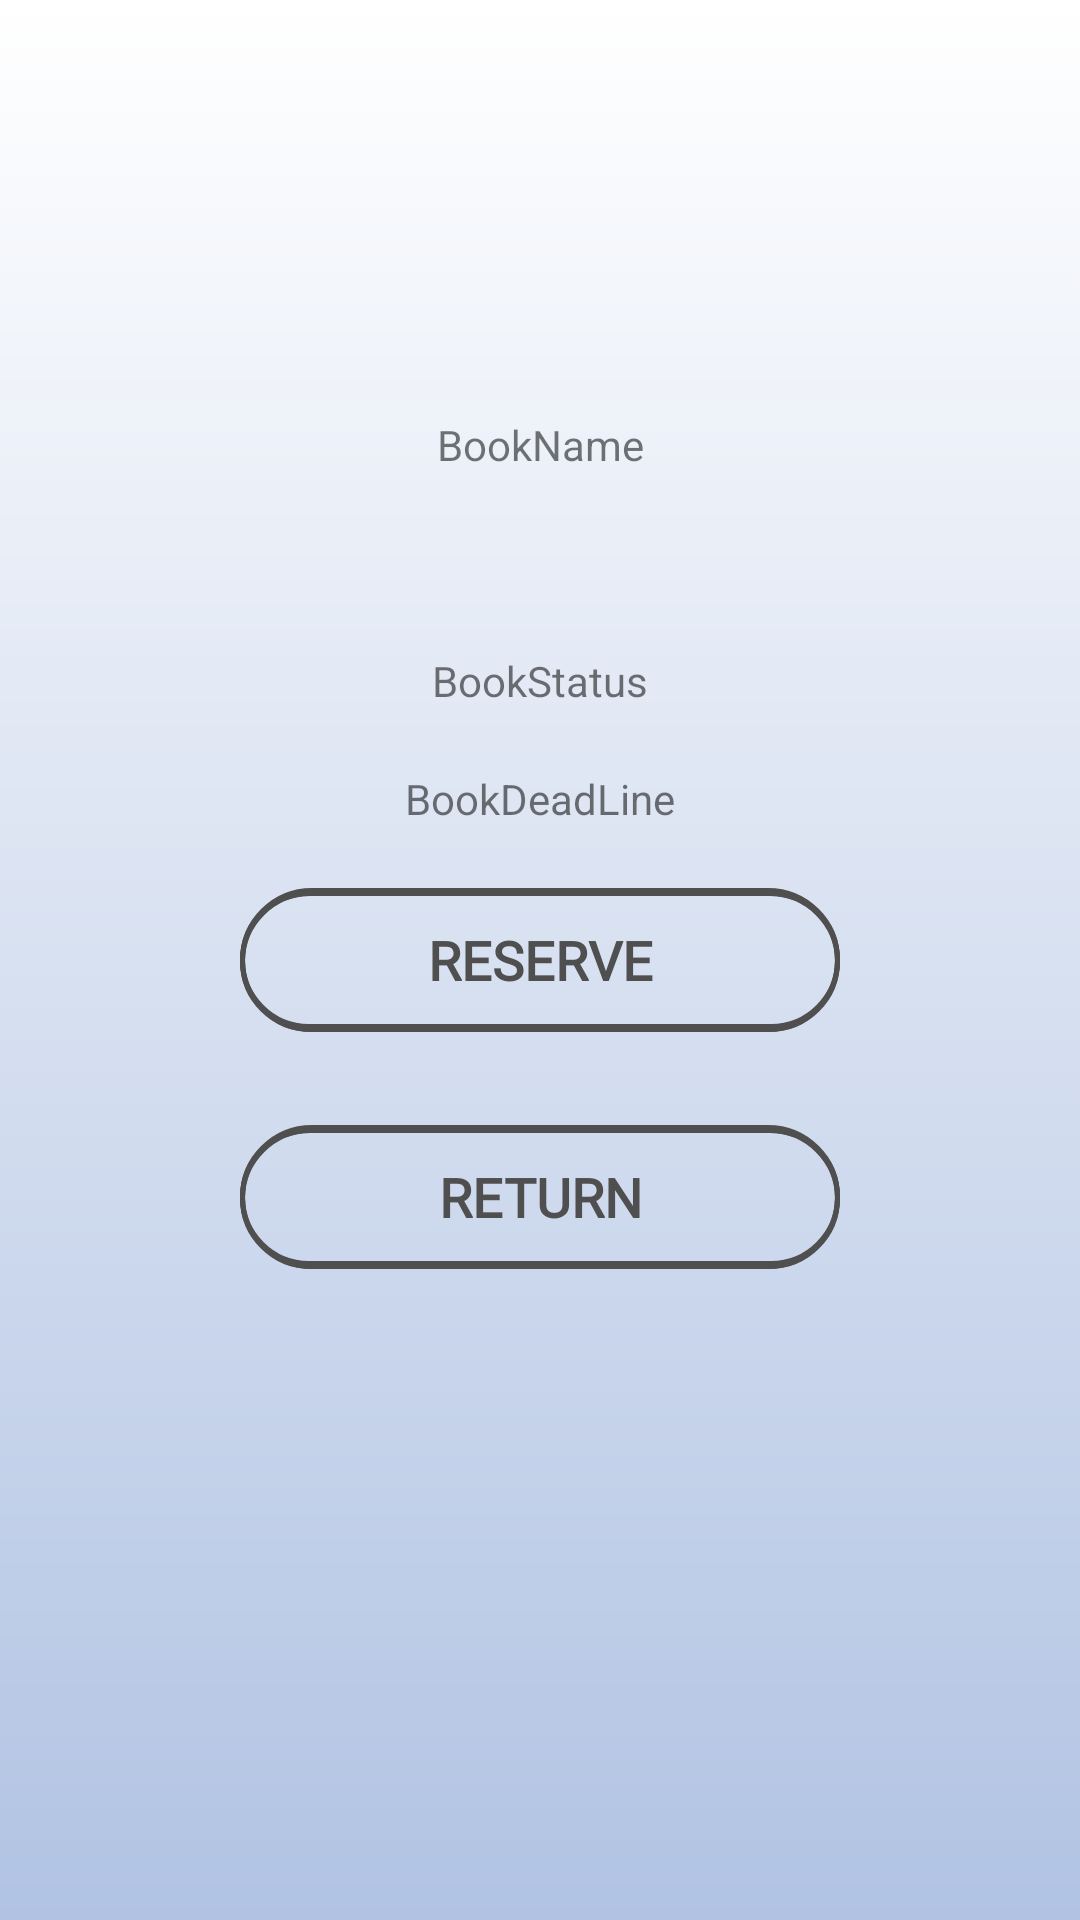

Android layout source for this screen:
<!-- AndroidManifest.xml: application theme Theme.AppCompat.Light -->
<!-- res/layout/fragment_added_book.xml -->
<?xml version="1.0" encoding="utf-8"?>
<androidx.constraintlayout.widget.ConstraintLayout xmlns:android="http://schemas.android.com/apk/res/android"
    xmlns:tools="http://schemas.android.com/tools"
    xmlns:app="http://schemas.android.com/apk/res-auto"
    android:layout_width="match_parent"
    android:layout_height="match_parent"
    tools:context=".fragments.mainActivityFragments.AddedBookFragment"
    android:background="@drawable/gradient_background">

    <TextView
        android:id="@+id/bookName_addedBook_textView"
        android:layout_width="wrap_content"
        android:layout_height="wrap_content"
        android:text="@string/bookname"
        app:layout_constraintBottom_toTopOf="@+id/reserveBook_Button_addedBook"
        app:layout_constraintEnd_toEndOf="parent"
        app:layout_constraintStart_toStartOf="parent"
        app:layout_constraintTop_toTopOf="parent" />

    <TextView
        android:id="@+id/status_addedBook_textView"
        android:layout_width="wrap_content"
        android:layout_height="wrap_content"
        android:text="@string/bookstatus"
        app:layout_constraintBottom_toTopOf="@+id/reserveBook_Button_addedBook"
        app:layout_constraintEnd_toEndOf="parent"
        app:layout_constraintStart_toStartOf="parent"
        app:layout_constraintTop_toBottomOf="@+id/bookName_addedBook_textView" />

    <TextView
        android:id="@+id/deadLine_addedBook_textView"
        android:layout_width="wrap_content"
        android:layout_height="wrap_content"
        android:text="@string/bookdeadline"
        app:layout_constraintBottom_toTopOf="@+id/reserveBook_Button_addedBook"
        app:layout_constraintEnd_toEndOf="parent"
        app:layout_constraintStart_toStartOf="parent"
        app:layout_constraintTop_toBottomOf="@+id/status_addedBook_textView" />

    <Button
        android:id="@+id/reserveBook_Button_addedBook"
        style="@style/ButtonStyle"
        android:text="@string/reserve"
        android:layout_width="200dp"
        app:layout_constraintBottom_toBottomOf="parent"
        app:layout_constraintEnd_toEndOf="parent"
        app:layout_constraintStart_toStartOf="parent"
        app:layout_constraintTop_toTopOf="parent" />

    <com.google.android.material.progressindicator.LinearProgressIndicator
        android:id="@+id/progressBar_addedBook"
        android:layout_width="match_parent"
        android:layout_height="wrap_content"
        android:background="@color/black"
        android:indeterminate="true"
        android:visibility="gone"
        app:layout_constraintEnd_toEndOf="parent"
        app:layout_constraintTop_toTopOf="parent" />

    <Button
        android:id="@+id/return_addedBook"
        style="@style/ButtonStyle"
        android:text="@string/returnBook"
        android:layout_width="200dp"
        app:layout_constraintBottom_toBottomOf="parent"
        app:layout_constraintEnd_toEndOf="parent"
        app:layout_constraintStart_toStartOf="parent"
        app:layout_constraintTop_toBottomOf="@+id/bookName_addedBook_textView" />

</androidx.constraintlayout.widget.ConstraintLayout>
<!-- resources referenced by this layout -->
<resources>
  <color name="black">#FF000000</color>
  <!-- drawable gradient_background (drawable) -->
  <?xml version="1.0" encoding="utf-8"?>
  <layer-list xmlns:android="http://schemas.android.com/apk/res/android">
      <item android:state_pressed="true">
          <shape android:shape="rectangle" >
          <gradient
              android:startColor="#B1C3E3"
              android:endColor="@color/white"
              android:angle="90"/>
          <corners
              android:radius="0dp"/>
  
      </shape>
      </item>
  </layer-list>
  <string name="bookdeadline">BookDeadLine</string>
  <string name="bookname">BookName</string>
  <string name="bookstatus">BookStatus</string>
  <string name="reserve">reserve</string>
  <string name="returnBook">Return</string>
  <style name="ButtonStyle">
          <item name="android:textColor">@drawable/text_color_selector</item>
          <item name="android:background">@drawable/button_selector</item>
          <item name="android:layout_width">wrap_content</item>
          <item name="android:layout_height">wrap_content</item>
          <item name="android:fontFamily">@font/noto_sans</item>
          <item name="android:textSize">18sp</item>
          <item name="android:textStyle">bold</item>
      </style>
  <color name="white">#FFFFFFFF</color>
  <!-- drawable text_color_selector (drawable) -->
  <?xml version="1.0" encoding="utf-8"?>
  <selector xmlns:android="http://schemas.android.com/apk/res/android">
      <item android:state_pressed="true" android:color="@color/white" />
      <item android:state_pressed="false" android:color="@color/elemetscolor" />
  </selector>
  <!-- drawable button_selector (drawable) -->
  <?xml version="1.0" encoding="utf-8"?>
  <selector xmlns:android="http://schemas.android.com/apk/res/android">
  
      <item android:drawable="@drawable/button_drawable" android:state_pressed="false" android:state_selected="false"/>
      <item android:drawable="@drawable/button_pressed" android:state_pressed="true" />
  
  </selector>
  <color name="elemetscolor">#4F4F4F</color>
  <!-- drawable button_pressed (drawable) -->
  <?xml version="1.0" encoding="utf-8"?>
  <layer-list xmlns:android="http://schemas.android.com/apk/res/android">
      <item>
          <shape android:shape="rectangle" >
              <corners android:radius="100dp" />
              <stroke android:width="5px" android:color="@color/white" />
              <solid android:color="@color/emtycolor" />
          </shape>
      </item>
      <item android:top="1dp">
          <shape android:shape="rectangle" >
              <corners android:radius="100dp" />
              <stroke android:width="5px" android:color="@color/white" />
              <solid android:color="@color/emtycolor" />
          </shape>
      </item>
      <item
          android:bottom="1dp"
          android:top="1dp">
          <shape android:shape="rectangle" >
              <corners android:radius="100dp" />
              <stroke android:width="5px" android:color="@color/white" />
              <solid android:color="@color/emtycolor" />
          </shape>
      </item>
  </layer-list>
  <color name="emtycolor">#00FFFFFF</color>
</resources>
